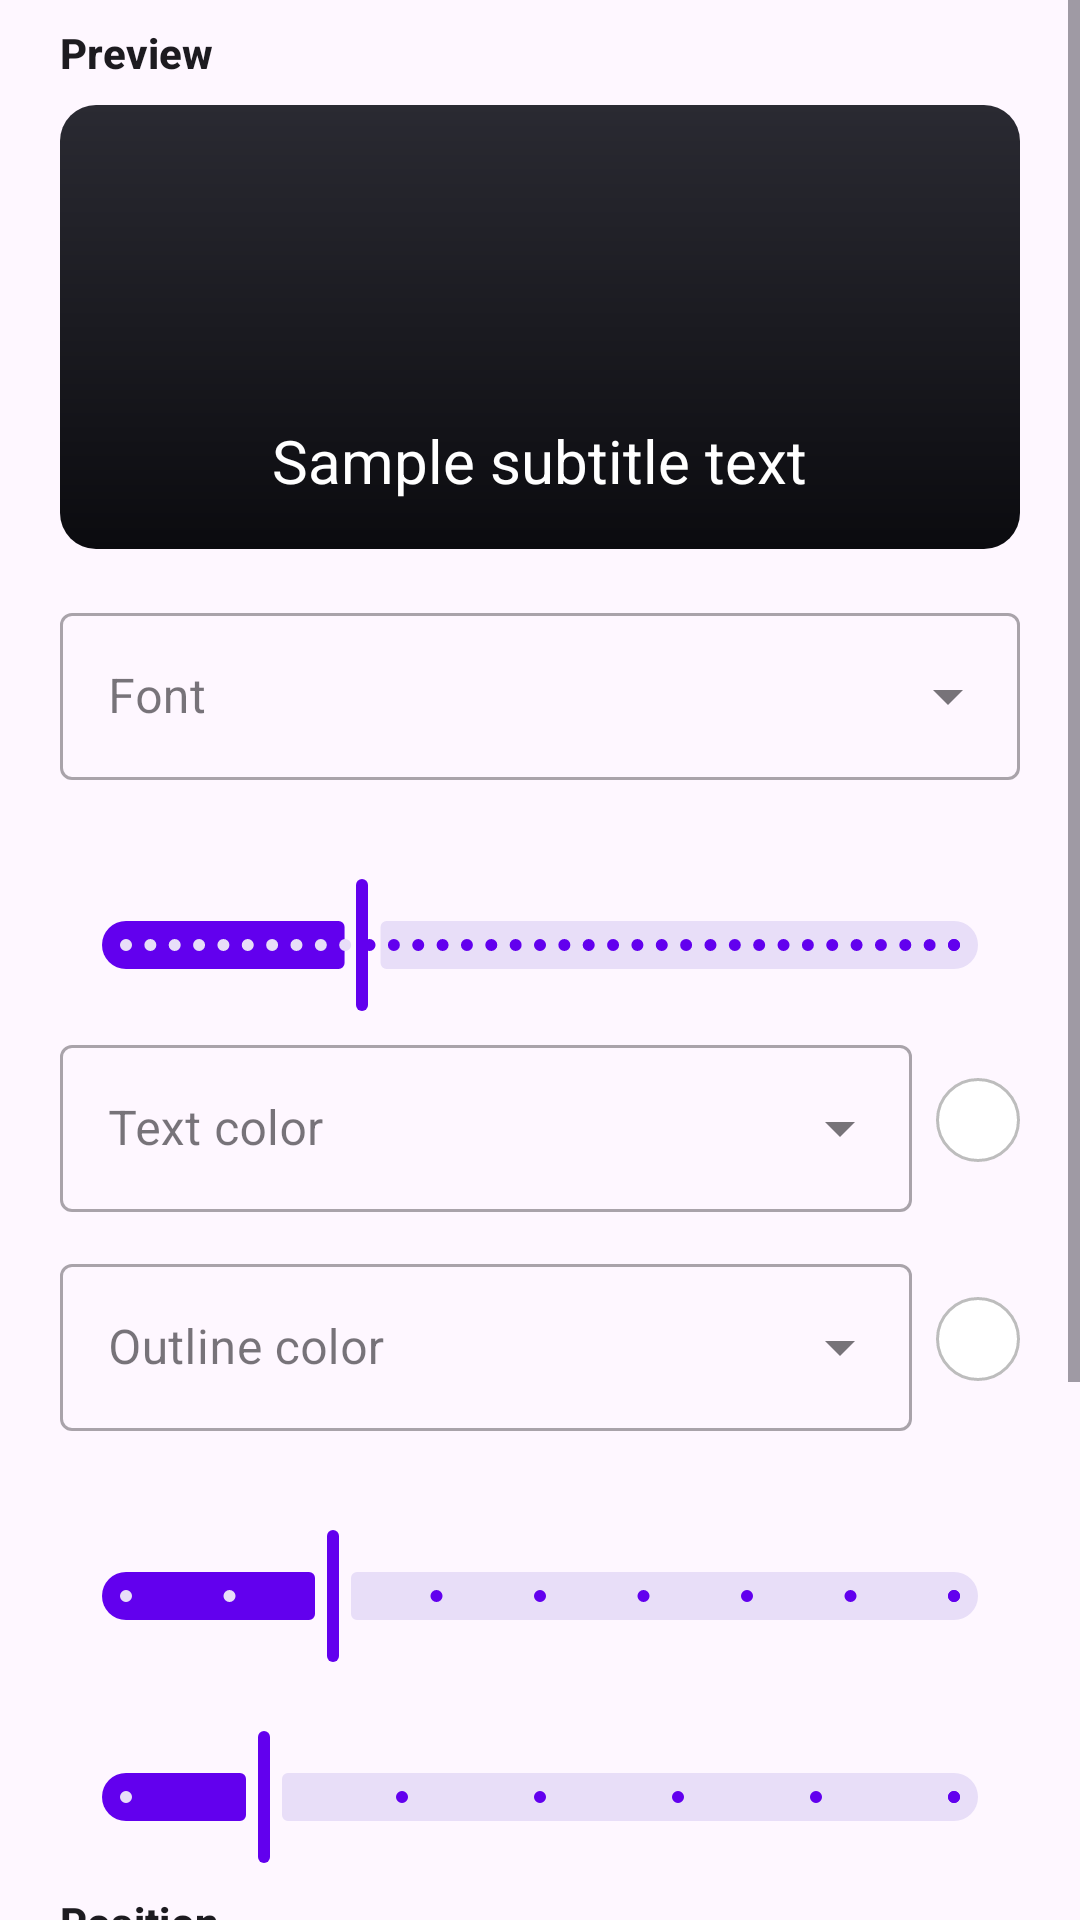

Android layout source for this screen:
<!-- AndroidManifest.xml: application theme Theme.MediaDownloader -->
<!-- res/layout/dialog_subtitle_style.xml -->
<?xml version="1.0" encoding="utf-8"?>
<ScrollView xmlns:android="http://schemas.android.com/apk/res/android"
    xmlns:app="http://schemas.android.com/apk/res-auto"
    xmlns:tools="http://schemas.android.com/tools"
    android:layout_width="match_parent"
    android:layout_height="wrap_content"
    android:fillViewport="true">

    <LinearLayout
        android:layout_width="match_parent"
        android:layout_height="wrap_content"
        android:orientation="vertical"
        android:paddingStart="20dp"
        android:paddingEnd="20dp"
        android:paddingTop="8dp"
        android:paddingBottom="4dp">

        <TextView
            android:layout_width="wrap_content"
            android:layout_height="wrap_content"
            android:layout_marginBottom="8dp"
            android:text="@string/subtitle_preview"
            android:textAppearance="?attr/textAppearanceSubtitle2"
            android:textStyle="bold" />

        <FrameLayout
            android:id="@+id/previewFrame"
            android:layout_width="match_parent"
            android:layout_height="148dp"
            android:background="@drawable/bg_subtitle_preview"
            android:padding="12dp">

            <TextView
                android:id="@+id/tvPreview"
                android:layout_width="wrap_content"
                android:layout_height="wrap_content"
                android:layout_gravity="bottom|center_horizontal"
                android:gravity="center"
                android:maxLines="2"
                android:paddingStart="8dp"
                android:paddingEnd="8dp"
                android:paddingTop="4dp"
                android:paddingBottom="4dp"
                android:text="@string/subtitle_preview_sample"
                android:textColor="@android:color/white"
                android:textSize="20sp"
                tools:text="Sample subtitle text" />

        </FrameLayout>

        <com.google.android.material.textfield.TextInputLayout
            android:id="@+id/tilFont"
            style="@style/Widget.MaterialComponents.TextInputLayout.OutlinedBox.ExposedDropdownMenu"
            android:layout_width="match_parent"
            android:layout_height="wrap_content"
            android:layout_marginTop="16dp"
            android:hint="@string/subtitle_font">

            <AutoCompleteTextView
                android:id="@+id/actvFont"
                android:layout_width="match_parent"
                android:layout_height="wrap_content"
                android:inputType="none" />

        </com.google.android.material.textfield.TextInputLayout>

        <LinearLayout
            android:layout_width="match_parent"
            android:layout_height="wrap_content"
            android:layout_marginTop="12dp"
            android:gravity="center_vertical"
            android:orientation="horizontal">

            <TextView
                android:id="@+id/tvSizeLabel"
                android:layout_width="0dp"
                android:layout_height="wrap_content"
                android:layout_weight="1"
                android:textAppearance="?attr/textAppearanceBody2"
                tools:text="Size: 32" />

        </LinearLayout>

        <com.google.android.material.slider.Slider
            android:id="@+id/sliderSize"
            android:layout_width="match_parent"
            android:layout_height="wrap_content"
            android:stepSize="1"
            android:value="32"
            android:valueFrom="16"
            android:valueTo="72" />

        <LinearLayout
            android:layout_width="match_parent"
            android:layout_height="wrap_content"
            android:layout_marginTop="4dp"
            android:gravity="center_vertical"
            android:orientation="horizontal">

            <com.google.android.material.textfield.TextInputLayout
                android:id="@+id/tilTextColor"
                style="@style/Widget.MaterialComponents.TextInputLayout.OutlinedBox.ExposedDropdownMenu"
                android:layout_width="0dp"
                android:layout_height="wrap_content"
                android:layout_marginEnd="8dp"
                android:layout_weight="1"
                android:hint="@string/subtitle_text_color">

                <AutoCompleteTextView
                    android:id="@+id/actvTextColor"
                    android:layout_width="match_parent"
                    android:layout_height="wrap_content"
                    android:inputType="none" />

            </com.google.android.material.textfield.TextInputLayout>

            <View
                android:id="@+id/swatchTextColor"
                android:layout_width="28dp"
                android:layout_height="28dp"
                android:background="@drawable/bg_color_swatch" />

        </LinearLayout>

        <LinearLayout
            android:layout_width="match_parent"
            android:layout_height="wrap_content"
            android:layout_marginTop="12dp"
            android:gravity="center_vertical"
            android:orientation="horizontal">

            <com.google.android.material.textfield.TextInputLayout
                android:id="@+id/tilOutlineColor"
                style="@style/Widget.MaterialComponents.TextInputLayout.OutlinedBox.ExposedDropdownMenu"
                android:layout_width="0dp"
                android:layout_height="wrap_content"
                android:layout_marginEnd="8dp"
                android:layout_weight="1"
                android:hint="@string/subtitle_outline_color">

                <AutoCompleteTextView
                    android:id="@+id/actvOutlineColor"
                    android:layout_width="match_parent"
                    android:layout_height="wrap_content"
                    android:inputType="none" />

            </com.google.android.material.textfield.TextInputLayout>

            <View
                android:id="@+id/swatchOutlineColor"
                android:layout_width="28dp"
                android:layout_height="28dp"
                android:background="@drawable/bg_color_swatch" />

        </LinearLayout>

        <TextView
            android:id="@+id/tvOutlineLabel"
            android:layout_width="match_parent"
            android:layout_height="wrap_content"
            android:layout_marginTop="12dp"
            android:textAppearance="?attr/textAppearanceBody2"
            tools:text="Outline: 2" />

        <com.google.android.material.slider.Slider
            android:id="@+id/sliderOutline"
            android:layout_width="match_parent"
            android:layout_height="wrap_content"
            android:stepSize="1"
            android:value="2"
            android:valueFrom="0"
            android:valueTo="8" />

        <TextView
            android:id="@+id/tvShadowLabel"
            android:layout_width="match_parent"
            android:layout_height="wrap_content"
            android:textAppearance="?attr/textAppearanceBody2"
            tools:text="Shadow: 1" />

        <com.google.android.material.slider.Slider
            android:id="@+id/sliderShadow"
            android:layout_width="match_parent"
            android:layout_height="wrap_content"
            android:stepSize="1"
            android:value="1"
            android:valueFrom="0"
            android:valueTo="6" />

        <TextView
            android:layout_width="wrap_content"
            android:layout_height="wrap_content"
            android:layout_marginTop="8dp"
            android:layout_marginBottom="4dp"
            android:text="@string/subtitle_position"
            android:textAppearance="?attr/textAppearanceSubtitle2"
            android:textStyle="bold" />

        <com.google.android.material.button.MaterialButtonToggleGroup
            android:id="@+id/toggleVertical"
            android:layout_width="match_parent"
            android:layout_height="wrap_content"
            app:checkedButton="@id/btnPosBottom"
            app:selectionRequired="true"
            app:singleSelection="true">

            <Button
                android:id="@+id/btnPosTop"
                style="?attr/materialButtonOutlinedStyle"
                android:layout_width="0dp"
                android:layout_height="wrap_content"
                android:layout_weight="1"
                android:text="@string/subtitle_pos_top" />

            <Button
                android:id="@+id/btnPosMiddle"
                style="?attr/materialButtonOutlinedStyle"
                android:layout_width="0dp"
                android:layout_height="wrap_content"
                android:layout_weight="1"
                android:text="@string/subtitle_pos_middle" />

            <Button
                android:id="@+id/btnPosBottom"
                style="?attr/materialButtonOutlinedStyle"
                android:layout_width="0dp"
                android:layout_height="wrap_content"
                android:layout_weight="1"
                android:text="@string/subtitle_pos_bottom" />

        </com.google.android.material.button.MaterialButtonToggleGroup>

        <com.google.android.material.button.MaterialButtonToggleGroup
            android:id="@+id/toggleHorizontal"
            android:layout_width="match_parent"
            android:layout_height="wrap_content"
            android:layout_marginTop="8dp"
            app:checkedButton="@id/btnPosCenter"
            app:selectionRequired="true"
            app:singleSelection="true">

            <Button
                android:id="@+id/btnPosLeft"
                style="?attr/materialButtonOutlinedStyle"
                android:layout_width="0dp"
                android:layout_height="wrap_content"
                android:layout_weight="1"
                android:text="@string/subtitle_pos_left" />

            <Button
                android:id="@+id/btnPosCenter"
                style="?attr/materialButtonOutlinedStyle"
                android:layout_width="0dp"
                android:layout_height="wrap_content"
                android:layout_weight="1"
                android:text="@string/subtitle_pos_center" />

            <Button
                android:id="@+id/btnPosRight"
                style="?attr/materialButtonOutlinedStyle"
                android:layout_width="0dp"
                android:layout_height="wrap_content"
                android:layout_weight="1"
                android:text="@string/subtitle_pos_right" />

        </com.google.android.material.button.MaterialButtonToggleGroup>

        <TextView
            android:id="@+id/tvMarginLabel"
            android:layout_width="match_parent"
            android:layout_height="wrap_content"
            android:layout_marginTop="12dp"
            android:textAppearance="?attr/textAppearanceBody2"
            tools:text="Edge margin: 40" />

        <com.google.android.material.slider.Slider
            android:id="@+id/sliderMargin"
            android:layout_width="match_parent"
            android:layout_height="wrap_content"
            android:stepSize="2"
            android:value="40"
            android:valueFrom="8"
            android:valueTo="120" />

        <com.google.android.material.checkbox.MaterialCheckBox
            android:id="@+id/cbBold"
            android:layout_width="match_parent"
            android:layout_height="wrap_content"
            android:text="@string/subtitle_bold" />

        <com.google.android.material.checkbox.MaterialCheckBox
            android:id="@+id/cbItalic"
            android:layout_width="match_parent"
            android:layout_height="wrap_content"
            android:text="@string/subtitle_italic" />

        <com.google.android.material.checkbox.MaterialCheckBox
            android:id="@+id/cbBackgroundBox"
            android:layout_width="match_parent"
            android:layout_height="wrap_content"
            android:text="@string/subtitle_background_box" />

    </LinearLayout>

</ScrollView>
<!-- resources referenced by this layout -->
<resources>
  <!-- drawable bg_color_swatch (drawable) -->
  <?xml version="1.0" encoding="utf-8"?>
  <shape xmlns:android="http://schemas.android.com/apk/res/android"
      android:shape="oval">
      <solid android:color="#FFFFFF" />
      <stroke
          android:width="1dp"
          android:color="#BDBDBD" />
  </shape>
  <!-- drawable bg_subtitle_preview (drawable) -->
  <?xml version="1.0" encoding="utf-8"?>
  <shape xmlns:android="http://schemas.android.com/apk/res/android"
      android:shape="rectangle">
      <gradient
          android:angle="270"
          android:endColor="#0B0B0F"
          android:startColor="#2A2A32" />
      <corners android:radius="12dp" />
  </shape>
  <string name="subtitle_background_box">Opaque background box</string>
  <string name="subtitle_bold">Bold</string>
  <string name="subtitle_font">Font</string>
  <string name="subtitle_italic">Italic</string>
  <string name="subtitle_outline_color">Outline color</string>
  <string name="subtitle_pos_bottom">Bottom</string>
  <string name="subtitle_pos_center">Center</string>
  <string name="subtitle_pos_left">Left</string>
  <string name="subtitle_pos_middle">Middle</string>
  <string name="subtitle_pos_right">Right</string>
  <string name="subtitle_pos_top">Top</string>
  <string name="subtitle_position">Position</string>
  <string name="subtitle_preview">Preview</string>
  <string name="subtitle_preview_sample">Sample subtitle text</string>
  <string name="subtitle_text_color">Text color</string>
  <style name="Theme.MediaDownloader" parent="Theme.Material3.DayNight.NoActionBar">
          
          <item name="colorPrimary">@color/primary</item>
          <item name="colorOnPrimary">@color/on_primary</item>
          
          <item name="colorSecondary">@color/secondary</item>
          <item name="colorOnSecondary">@color/on_secondary</item>
          
          <item name="android:statusBarColor">@color/primary_variant</item>
          <item name="android:windowLightStatusBar" tools:targetApi="m">false</item>
      </style>
  <color name="primary">#6200EE</color>
  <color name="on_primary">#FFFFFF</color>
  <color name="secondary">#03DAC6</color>
  <color name="on_secondary">#000000</color>
  <color name="primary_variant">#3700B3</color>
</resources>
